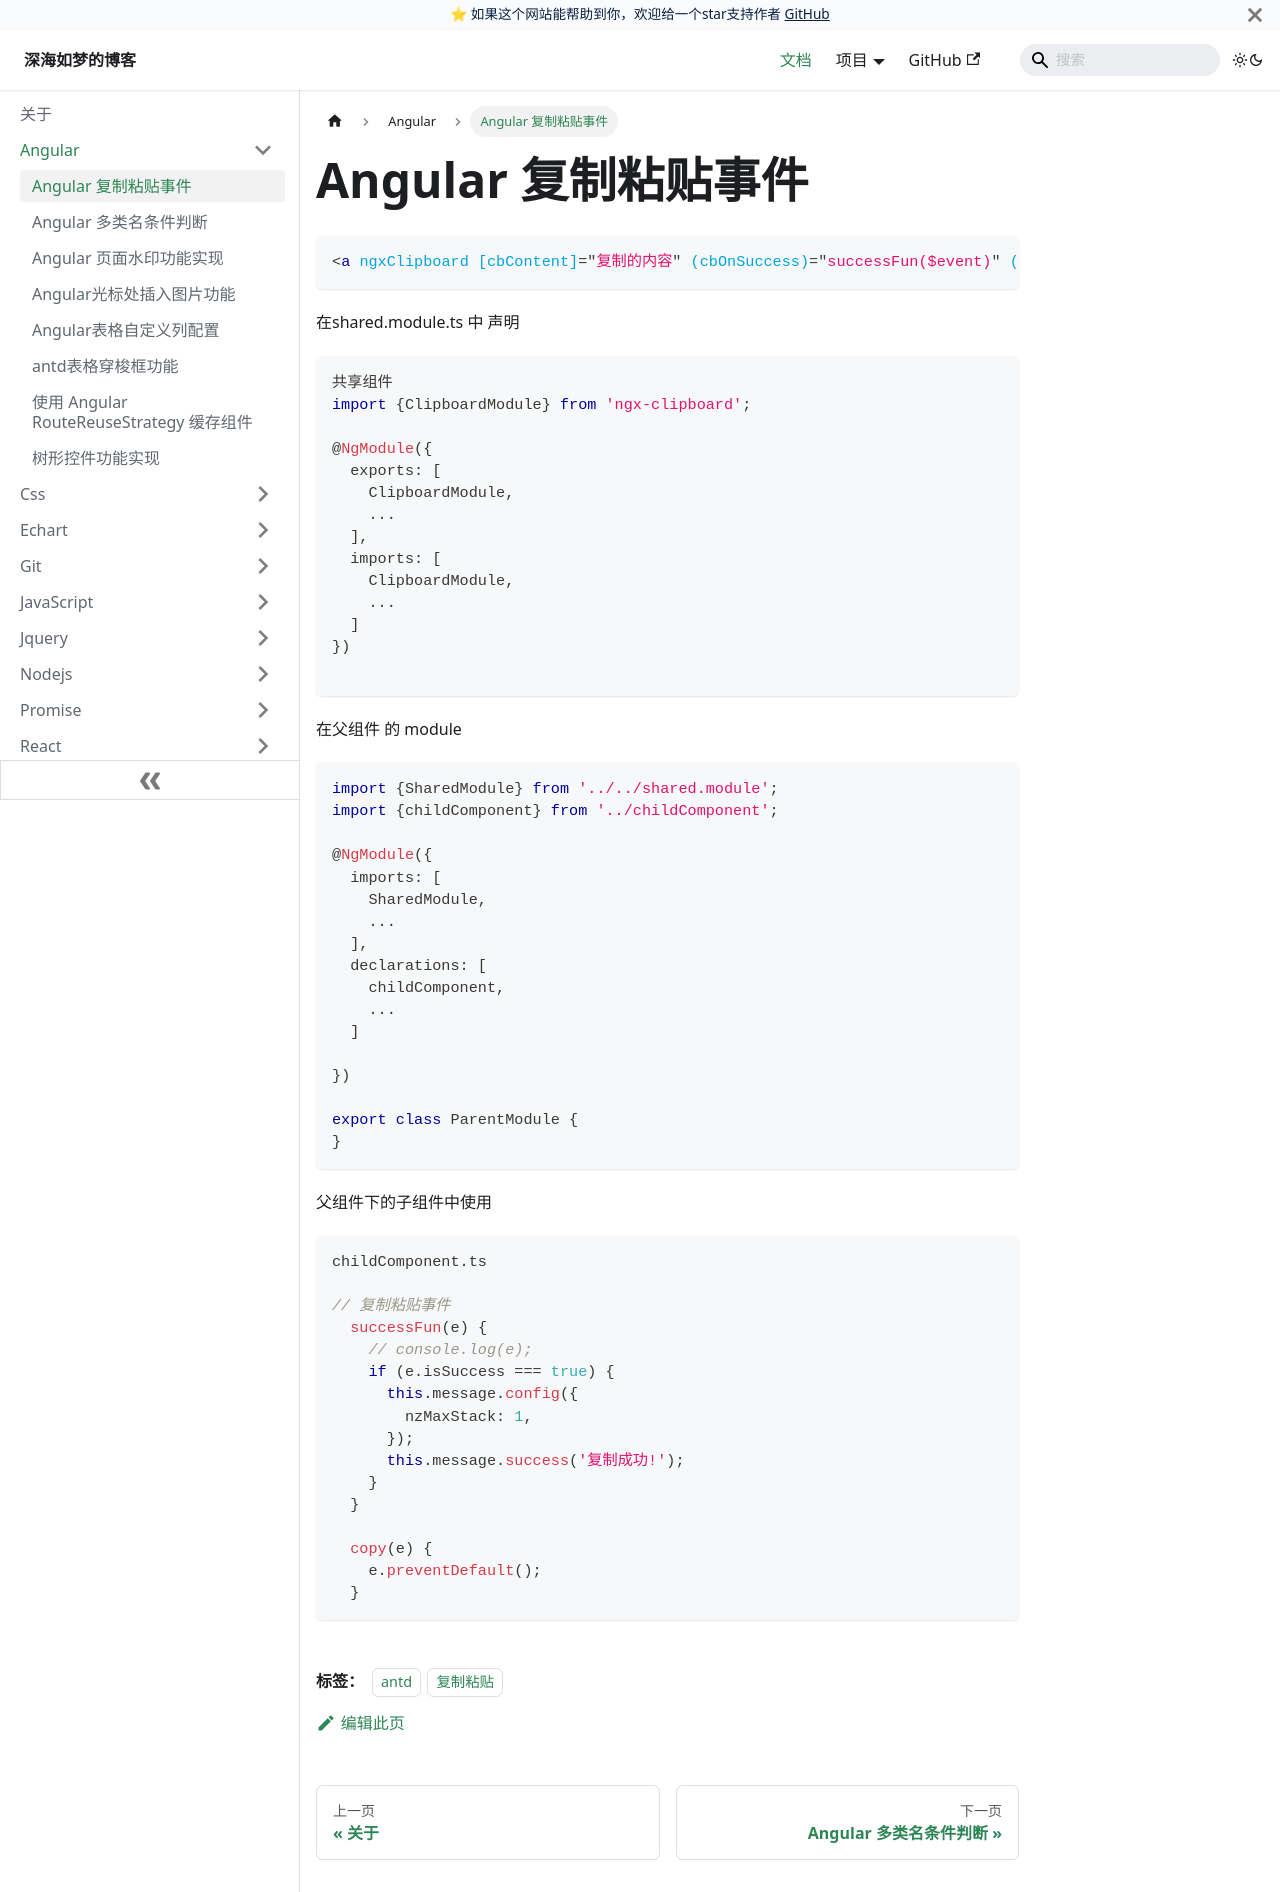

repository: EvanJason/EvanJason.github.io · page: docs/Angular/Angular 复制粘贴事件/index.html · generator: docusaurus

---
title: Angular 复制粘贴事件

categories:
  - Angular
  - ngx-clipboard

tags:
  - antd
  - 复制粘贴  

date: "2020-10-20"

author: 深海如梦

excerpt: Angular 复制粘贴事件

---



# Angular 复制粘贴事件

```html
<a ngxClipboard [cbContent]="复制的内容" (cbOnSuccess)="successFun($event)" (click)="copy($event)">复制粘贴事件</a>
```



在shared.module.ts 中 声明  

```typescript
共享组件
import {ClipboardModule} from 'ngx-clipboard';

@NgModule({
  exports: [
    ClipboardModule,
    ...
  ],
  imports: [
    ClipboardModule,
    ...
  ]
})

```



在父组件 的 module

```typescript
import {SharedModule} from '../../shared.module';
import {childComponent} from '../childComponent';

@NgModule({
  imports: [
    SharedModule,
    ...
  ],
  declarations: [
    childComponent,
    ...
  ]
      
})

export class ParentModule {
}
```



父组件下的子组件中使用

```typescript
childComponent.ts

// 复制粘贴事件
  successFun(e) {
    // console.log(e);
    if (e.isSuccess === true) {
      this.message.config({
        nzMaxStack: 1,
      });
      this.message.success('复制成功!');
    }
  }

  copy(e) {
    e.preventDefault();
  }
```
